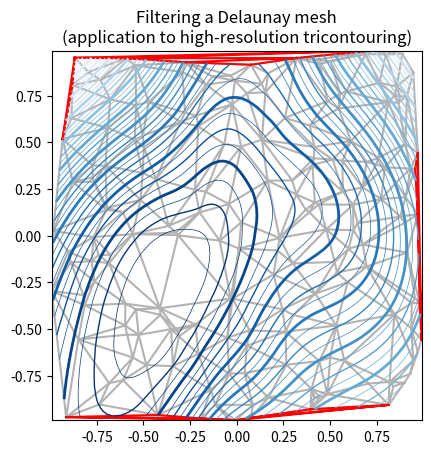

Here is the Python script that generated this plot:
from matplotlib.tri import TriAnalyzer, Triangulation, UniformTriRefiner
import matplotlib.pyplot as plt
import numpy as np 
import pandas as pd

# ----------------------------------------------------------------------------
# Analytical test function
# ----------------------------------------------------------------------------
def experiment_res(x, y):
    """An analytic function representing experiment results."""
    x = 2 * x
    r1 = np.sqrt((0.5 - x)**2 + (0.5 - y)**2)
    theta1 = np.arctan2(0.5 - x, 0.5 - y)
    r2 = np.sqrt((-x - 0.2)**2 + (-y - 0.2)**2)
    theta2 = np.arctan2(-x - 0.2, -y - 0.2)
    z = (4 * (np.exp((r1/10)**2) - 1) * 30 * np.cos(3 * theta1) +
         (np.exp((r2/10)**2) - 1) * 30 * np.cos(5 * theta2) +
         2 * (x**2 + y**2))
    return (np.max(z) - z) / (np.max(z) - np.min(z))

# ----------------------------------------------------------------------------
# Generating the initial data test points and triangulation for the demo
# ----------------------------------------------------------------------------
# User parameters for data test points

# Number of test data points, tested from 3 to 5000 for subdiv=3
n_test = 200

# Number of recursive subdivisions of the initial mesh for smooth plots.
# Values >3 might result in a very high number of triangles for the refine
# mesh: new triangles numbering = (4**subdiv)*ntri
subdiv = 3

# Float > 0. adjusting the proportion of (invalid) initial triangles which will
# be masked out. Enter 0 for no mask.
init_mask_frac = 0.0

# Minimum circle ratio - border triangles with circle ratio below this will be
# masked if they touch a border. Suggested value 0.01; use -1 to keep all
# triangles.
min_circle_ratio = .01

# Random points
random_gen = np.random.RandomState(seed=19680801)
x_test = random_gen.uniform(-1., 1., size=n_test)
y_test = random_gen.uniform(-1., 1., size=n_test)
z_test = experiment_res(x_test, y_test)

# meshing with Delaunay triangulation
tri = Triangulation(x_test, y_test)
ntri = tri.triangles.shape[0]

# Some invalid data are masked out
mask_init = np.zeros(ntri, dtype=bool)
masked_tri = random_gen.randint(0, ntri, int(ntri * init_mask_frac))
mask_init[masked_tri] = True
tri.set_mask(mask_init)


# ----------------------------------------------------------------------------
# Improving the triangulation before high-res plots: removing flat triangles
# ----------------------------------------------------------------------------
# masking badly shaped triangles at the border of the triangular mesh.
mask = TriAnalyzer(tri).get_flat_tri_mask(min_circle_ratio)
tri.set_mask(mask)

# refining the data
refiner = UniformTriRefiner(tri)
tri_refi, z_test_refi = refiner.refine_field(z_test, subdiv=subdiv)

# analytical 'results' for comparison
z_expected = experiment_res(tri_refi.x, tri_refi.y)

# for the demo: loading the 'flat' triangles for plot
flat_tri = Triangulation(x_test, y_test)
flat_tri.set_mask(~mask)


# ----------------------------------------------------------------------------
# Now the plots
# ----------------------------------------------------------------------------
# User options for plots
plot_tri = True          # plot of base triangulation
plot_masked_tri = True   # plot of excessively flat excluded triangles
plot_refi_tri = False    # plot of refined triangulation
plot_expected = False    # plot of analytical function values for comparison


# Graphical options for tricontouring
levels = np.arange(0., 1., 0.025)

fig, ax = plt.subplots()
ax.set_aspect('equal')
ax.set_title("Filtering a Delaunay mesh\n"
             "(application to high-resolution tricontouring)")

# 1) plot of the refined (computed) data contours:
ax.tricontour(tri_refi, z_test_refi, levels=levels, cmap='Blues',
              linewidths=[2.0, 0.5, 1.0, 0.5])
# 2) plot of the expected (analytical) data contours (dashed):
if plot_expected:
    ax.tricontour(tri_refi, z_expected, levels=levels, cmap='Blues',
                  linestyles='--')
# 3) plot of the fine mesh on which interpolation was done:
if plot_refi_tri:
    ax.triplot(tri_refi, color='0.97')
# 4) plot of the initial 'coarse' mesh:
if plot_tri:
    ax.triplot(tri, color='0.7')
# 4) plot of the unvalidated triangles from naive Delaunay Triangulation:
if plot_masked_tri:
    ax.triplot(flat_tri, color='red')

plt.show()


